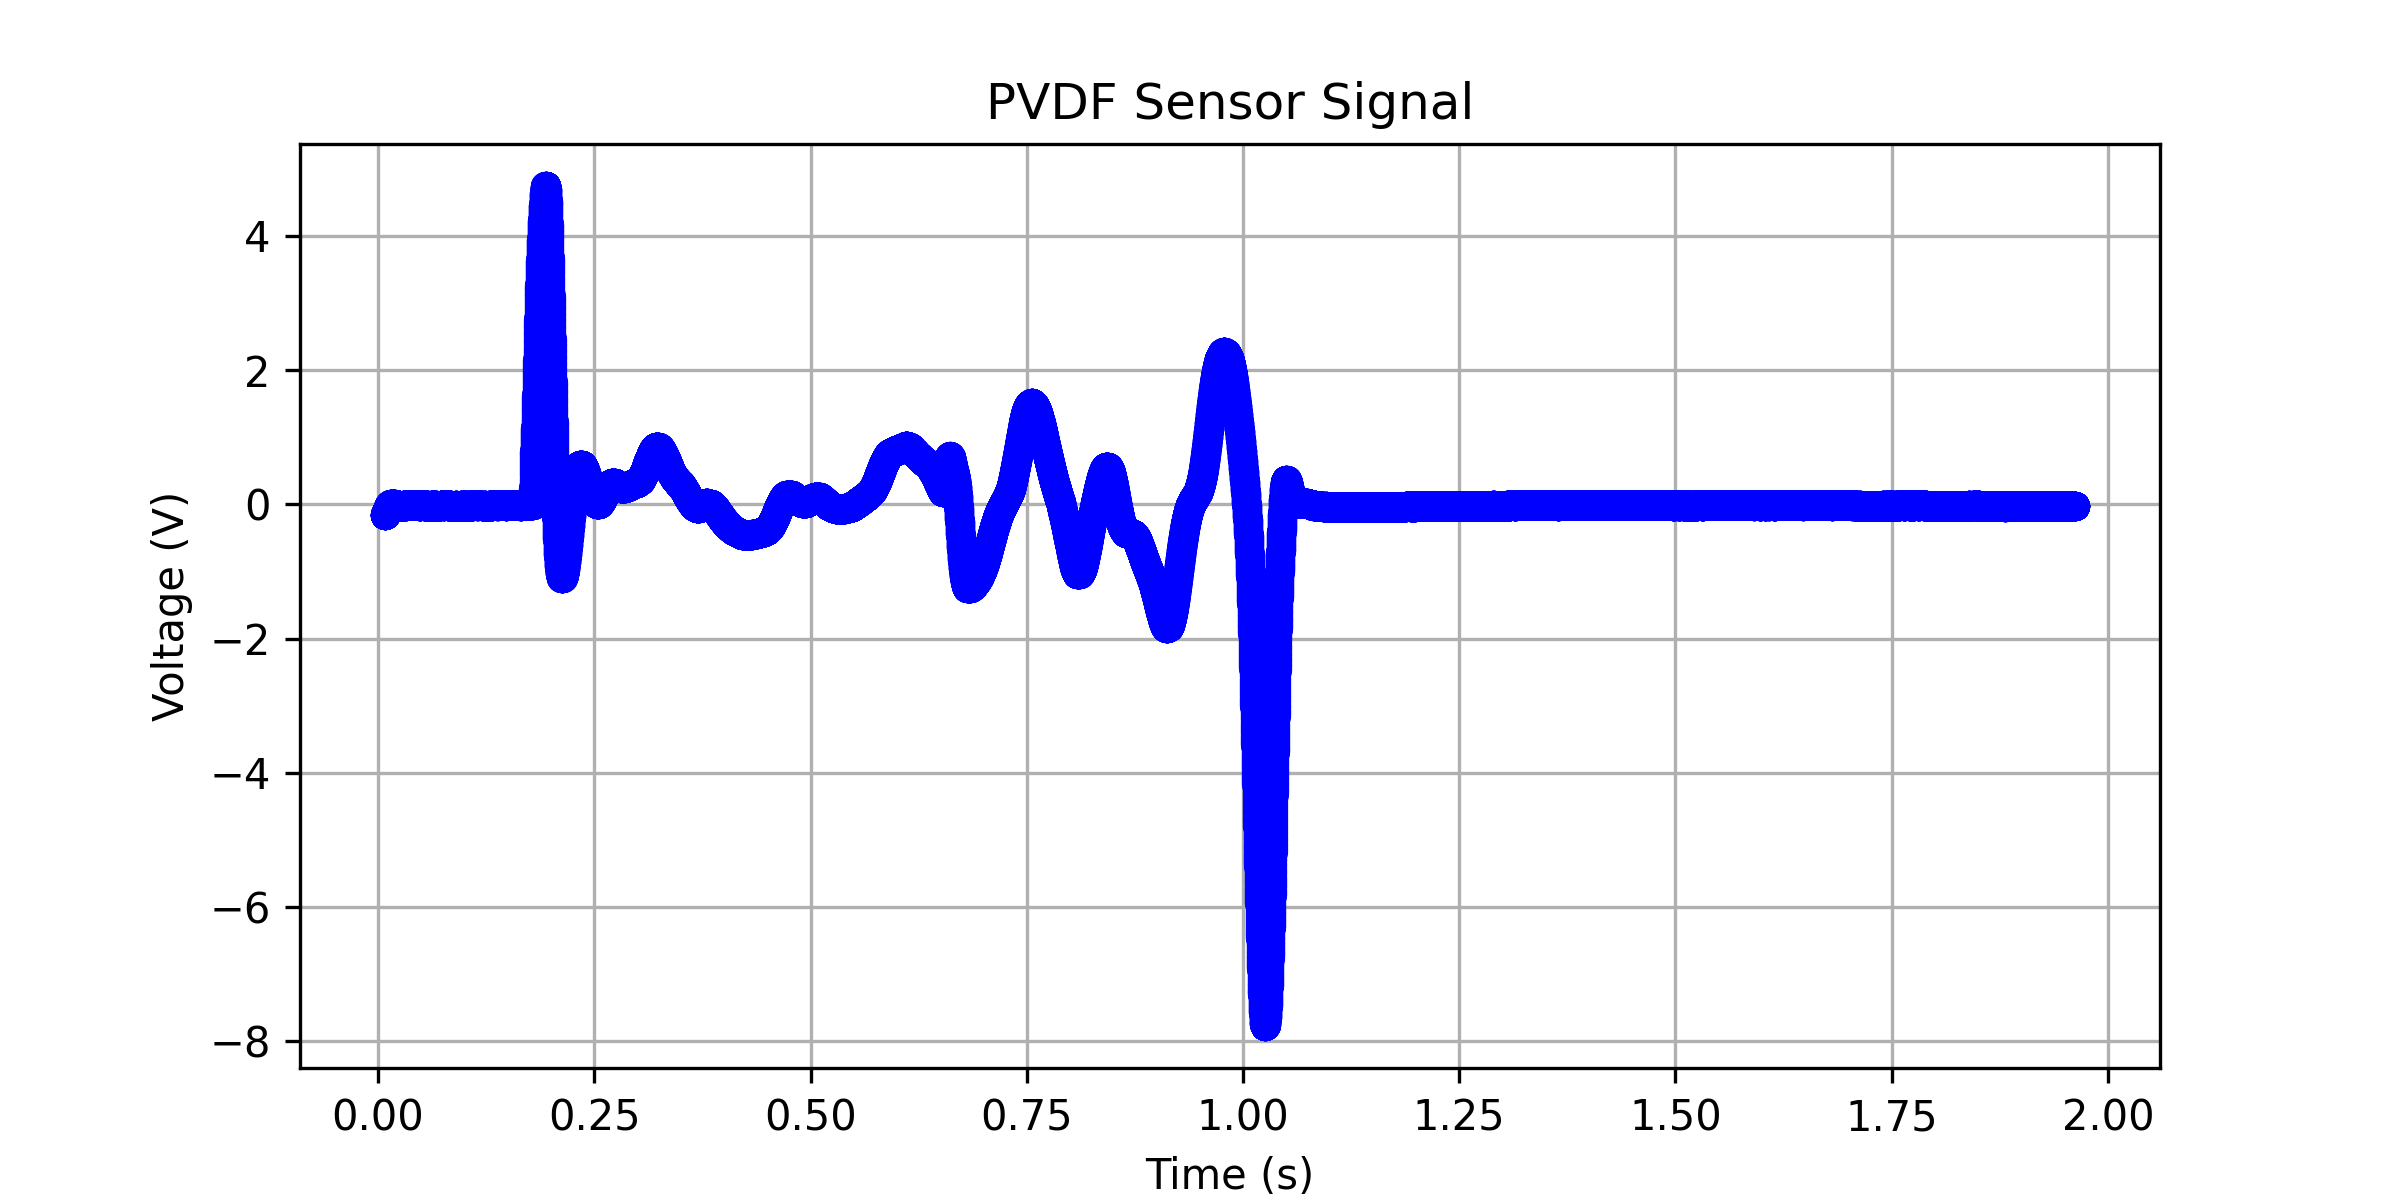

Values plotted in this chart, from the file beside it:
0.0074240000000001, -0.164242496096587
0.007456, -0.1642
0.007488, -0.1642
0.00752, -0.1641
0.007552, -0.164
0.007584, -0.1639
0.007616, -0.1637
0.007648, -0.1636
0.00768, -0.1634
0.007712, -0.1631
0.007744, -0.1629
0.007776, -0.1626
0.007808, -0.1622
0.00784, -0.1619
0.007872, -0.1615
0.007904, -0.1611
0.007936, -0.1607
0.007968, -0.1602
0.008, -0.1597
0.008032, -0.1592
0.008064, -0.1587
0.008096, -0.1582
0.008128, -0.1576
0.00816, -0.157
0.008192, -0.1564
0.008224, -0.1558
0.008256, -0.1551
0.008288, -0.1545
0.00832, -0.1538
0.008352, -0.1531
0.008384, -0.1525
0.008416, -0.1518
0.008448, -0.151
0.00848, -0.1503
0.008512, -0.1496
0.008544, -0.1489
0.008576, -0.1481
0.008608, -0.1474
0.00864, -0.1467
0.008672, -0.1459
0.008704, -0.1452
0.008736, -0.1444
0.008768, -0.1436
0.0088, -0.1428
0.008832, -0.142
0.008864, -0.1412
0.008896, -0.1404
0.008928, -0.1396
0.00896, -0.1387
0.008992, -0.1379
0.009024, -0.137
0.009056, -0.1361
0.009088, -0.1352
0.00912, -0.1343
0.009152, -0.1334
0.009184, -0.1325
0.009216, -0.1316
0.009248, -0.1306
0.00928, -0.1297
0.009312, -0.1288
0.009344, -0.1278
... 61,037 more rows
